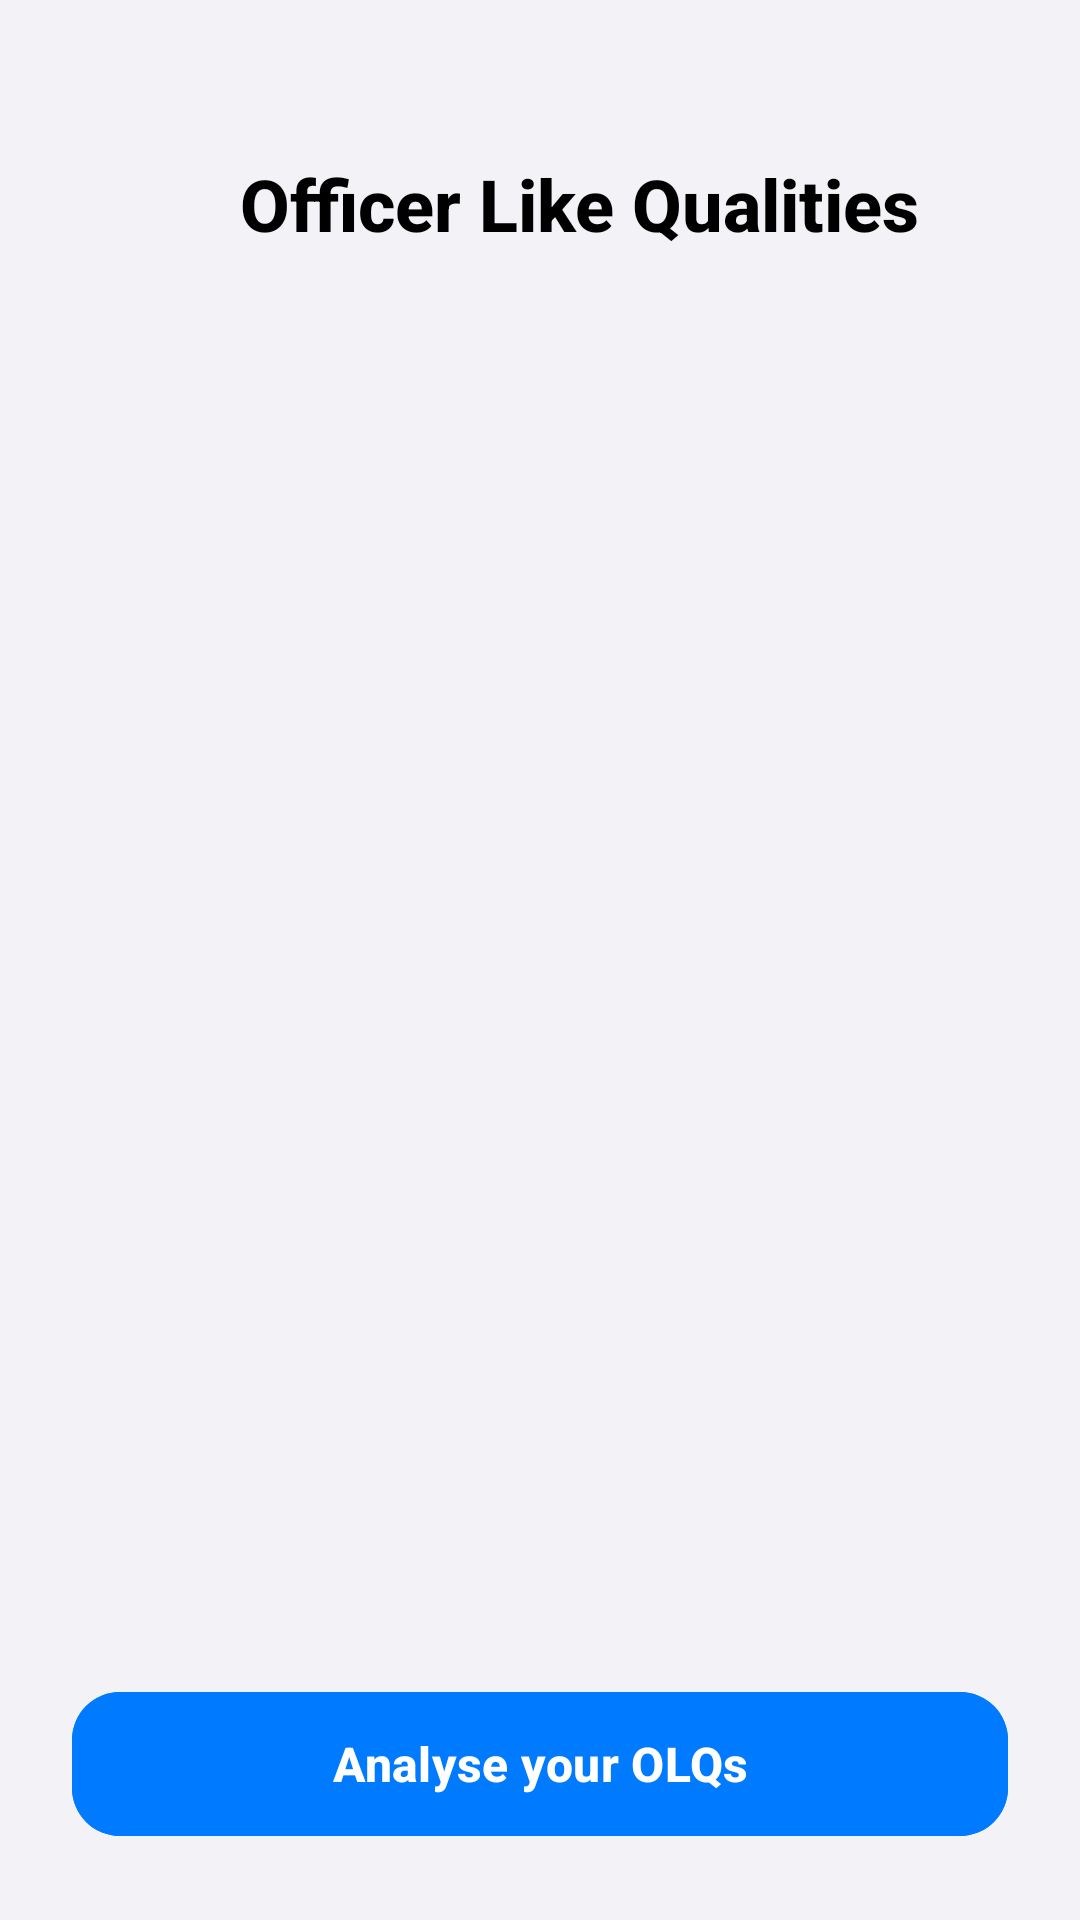

Produce the Android XML layout that renders to this screen, including the resource entries it uses.
<!-- AndroidManifest.xml: application theme Theme.SSBPrep -->
<!-- res/layout/activity_olq.xml -->
<?xml version="1.0" encoding="utf-8"?>
<androidx.constraintlayout.widget.ConstraintLayout xmlns:android="http://schemas.android.com/apk/res/android"
    xmlns:app="http://schemas.android.com/apk/res-auto"
    android:layout_width="match_parent"
    android:layout_height="match_parent"
    android:background="@color/bg_dark"
    android:fitsSystemWindows="true">

    
    <LinearLayout
        android:id="@+id/header"
        android:layout_width="match_parent"
        android:layout_height="wrap_content"
        android:gravity="center_vertical"
        android:orientation="horizontal"
        android:paddingHorizontal="24dp"
        android:paddingTop="48dp"
        android:paddingBottom="16dp"
        app:layout_constraintTop_toTopOf="parent">

        <ImageButton
            android:id="@+id/backButton"
            android:layout_width="40dp"
            android:layout_height="40dp"
            android:background="@drawable/glass_background_circle"
            android:src="@drawable/baseline_arrow_back_ios_24"
            app:tint="@color/text_primary"
            android:padding="8dp"
            android:scaleType="fitCenter"
            android:contentDescription="Back" />

        <TextView
            android:id="@+id/titleText"
            android:layout_width="wrap_content"
            android:layout_height="wrap_content"
            android:layout_marginStart="16dp"
            android:fontFamily="sans-serif-medium"
            android:text="Officer Like Qualities"
            android:textColor="@color/text_primary"
            android:textSize="24sp"
            android:textStyle="bold" />
    </LinearLayout>

    
    <androidx.recyclerview.widget.RecyclerView
        android:id="@+id/detailRecyclerView"
        android:layout_width="match_parent"
        android:layout_height="0dp"
        android:clipToPadding="false"
        android:padding="20dp"
        app:layout_constraintBottom_toTopOf="@id/analyzeButton"
        app:layout_constraintTop_toBottomOf="@id/header" />

    <com.google.android.material.button.MaterialButton
        android:id="@+id/analyzeButton"
        android:layout_width="match_parent"
        android:layout_height="56dp"
        android:layout_margin="24dp"
        android:text="Analyse your OLQs"
        android:textAllCaps="false"
        android:textSize="16sp"
        android:textStyle="bold"
        app:cornerRadius="16dp"
        app:layout_constraintBottom_toBottomOf="parent"
        android:backgroundTint="@color/primary_blue" />

</androidx.constraintlayout.widget.ConstraintLayout>
<!-- resources referenced by this layout -->
<resources>
  <color name="bg_dark">#F2F2F7</color>
  <color name="primary_blue">#007AFF</color>
  <color name="text_primary">#000000</color>
  <style name="Theme.SSBPrep" parent="Theme.Material3.DayNight.NoActionBar">
          
          <item name="colorPrimary">@color/primary_blue</item>
          <item name="android:statusBarColor">@color/bg_dark</item>
          <item name="android:windowLightStatusBar" tools:targetApi="m">true</item>
          <item name="android:windowBackground">@color/bg_dark</item>
  
          
          <item name="materialAlertDialogTheme">@style/ThemeOverlay.App.MaterialAlertDialog</item>
      </style>
  <style name="ThemeOverlay.App.MaterialAlertDialog" parent="ThemeOverlay.Material3.MaterialAlertDialog">
          <item name="colorSurface">@color/card_dark</item>
          <item name="colorOnSurface">@color/text_primary</item>
          <item name="colorPrimary">@color/primary_blue</item>
      </style>
  <color name="card_dark">#FFFFFF</color>
</resources>
